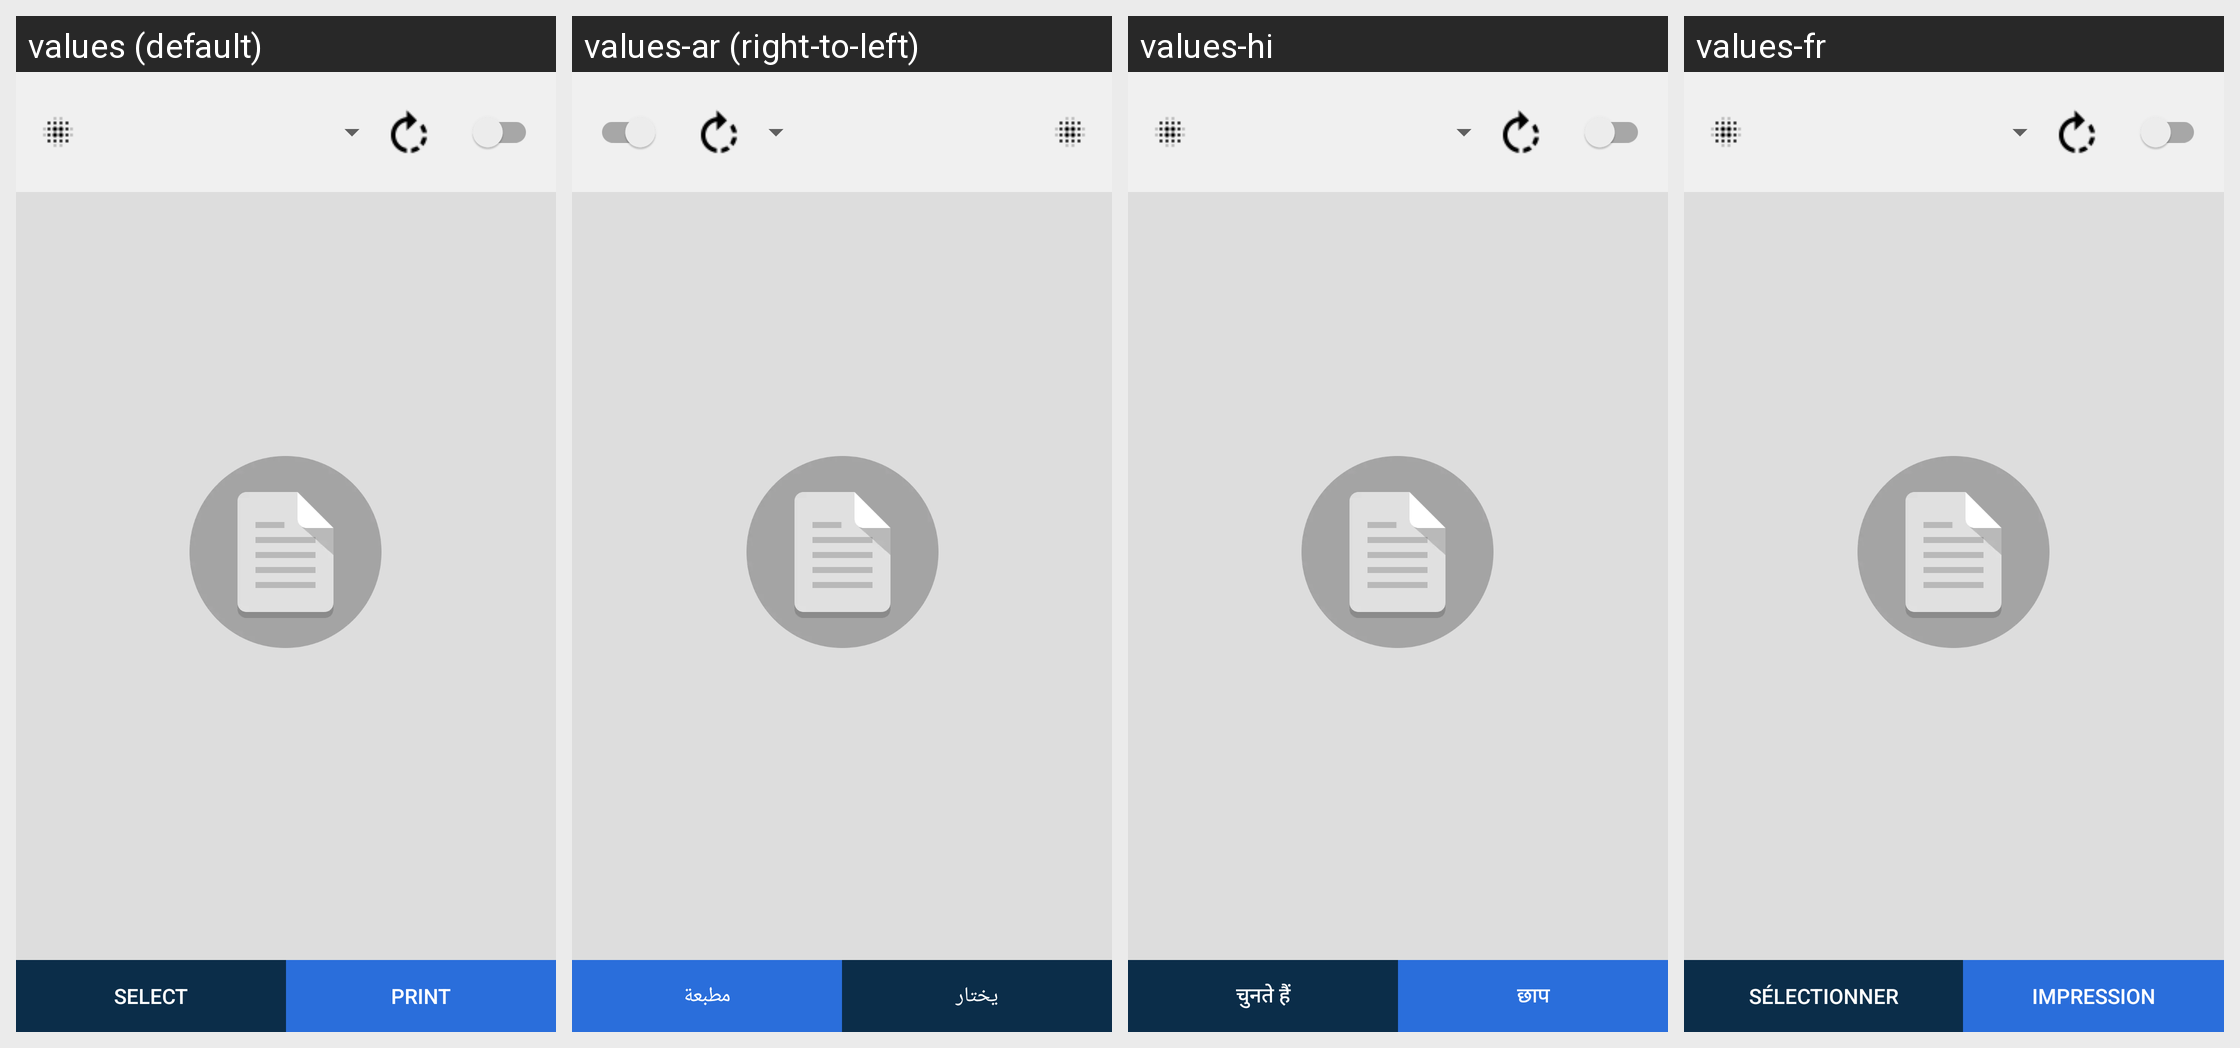

The Android screen above is rendered under several locales of the same app. Produce the string resources it draws, with the default and per-locale values.
Android screen res/layout/fragment_pdf.xml rendered under 4 locales, left to right: values (default), values-ar (right-to-left), values-hi, values-fr. Device: Nexus 5 (rendered at 1080×1920; each locale shown at half size, 540×960, under a caption strip naming it); theme AppTheme.
Other locales in the repository, not shown: values-af, values-am, values-as, values-az, values-be, values-bg, values-bn, values-bs, values-ca, values-cs, values-da, values-de, values-el, values-en-rAU, values-en-rCA, values-en-rGB, values-en-rXC, values-es, values-es-rUS, values-et, values-eu, values-fa, values-fi, values-fr-rCA, values-gl, values-gu, values-hr, values-hu, values-hy, values-in, values-is, values-it, values-iw, values-ja, values-ka, values-kk, values-km, values-kn, values-ko, values-ky, values-lo, values-lt, values-lv, values-mk, values-ml, values-mn, values-mr, values-ms, values-my, values-nb, values-ne, values-nl, values-or, values-pa, values-pl, values-pt, values-pt-rBR, values-pt-rPT, values-ro, values-ru, values-si, values-sk, values-sl, values-sq, values-sr, values-sv, values-sw, values-ta, values-te, values-th, values-tl, values-tr, values-tr-rTR, values-uk, values-ur, values-uz, values-vi, values-zh-rCN, values-zh-rHK, values-zh-rTW, values-zu.
Strings drawn on this screen, with the default value and each locale's value (text and hints the layout hard-codes, and strings that could not be matched under every locale, appear in the picture but are not listed):

reSelectTxt
  values: Select
  values-ar: يختار
  values-hi: चुनते हैं
  values-fr: Sélectionner

btnTxtPrint
  values: Print
  values-ar: مطبعة
  values-hi: छाप
  values-fr: Impression
